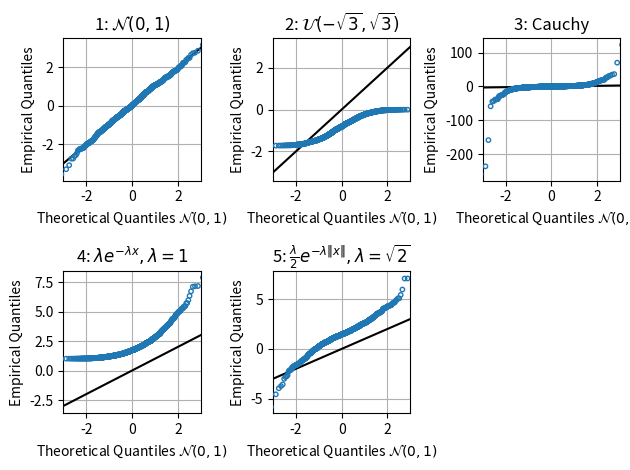

Source code (Python): (Note: this script raises an exception after producing the figure.)
#!/usr/bin/env python3
# =============================================================================
#     File: hw7_qqplots.py
#  Created: 2020-10-09 14:09
#   Author: Bernie Roesler
#
"""
  Description: Plot example QQ-plots of various distributions
"""
# =============================================================================

import matplotlib.pyplot as plt
import numpy as np

from matplotlib.gridspec import GridSpec
from scipy import stats

np.random.seed(565656)

dists = [stats.norm(0, 1),
         stats.uniform(-np.sqrt(3), np.sqrt(3)),
         stats.cauchy(),
         stats.expon(1),
         stats.laplace(np.sqrt(2))]

labels = [r'$\mathcal{N}(0, 1)$',
          r'$\mathcal{U}(-\sqrt{3}, \sqrt{3})$',
          'Cauchy',
          r'$\lambda e^{-\lambda x}, \lambda = 1$',
          r'$\frac{\lambda}{2} e^{-\lambda\|x\|}, \lambda = \sqrt{2}$']

N = 1000

fig = plt.figure(1, clear=True)
gs = GridSpec(nrows=2, ncols=3)

for i, (dist, label) in enumerate(zip(dists, labels)):
    ax = fig.add_subplot(gs[i])

    # Generate data
    X = dist.rvs(N)
    X.sort()
    Fn_inv = X  # => Fn_inv(i/N) == X(i)

    # Calculate normal distribution values
    F_inv = stats.norm(0, 1).ppf([i/N for i in range(1, N+1)])

    ax.plot(F_inv, F_inv, 'k-')
    ax.scatter(F_inv, Fn_inv, s=10, edgecolors='C0', c='None', zorder=99)

    ax.set(title=f"{i+1}: {label}",
           xlabel=r'Theoretical Quantiles $\mathcal{N}(0, 1)$',
           ylabel='Empirical Quantiles',
           xlim=(-3, 3))
    ax.grid('on')

# TODO plot each distribution vs a standard normal for visual comparison

gs.tight_layout(fig)
plt.show()

fig.savefig('./hw7_latex/figures/qqplots.pdf')

# =============================================================================
# =============================================================================
